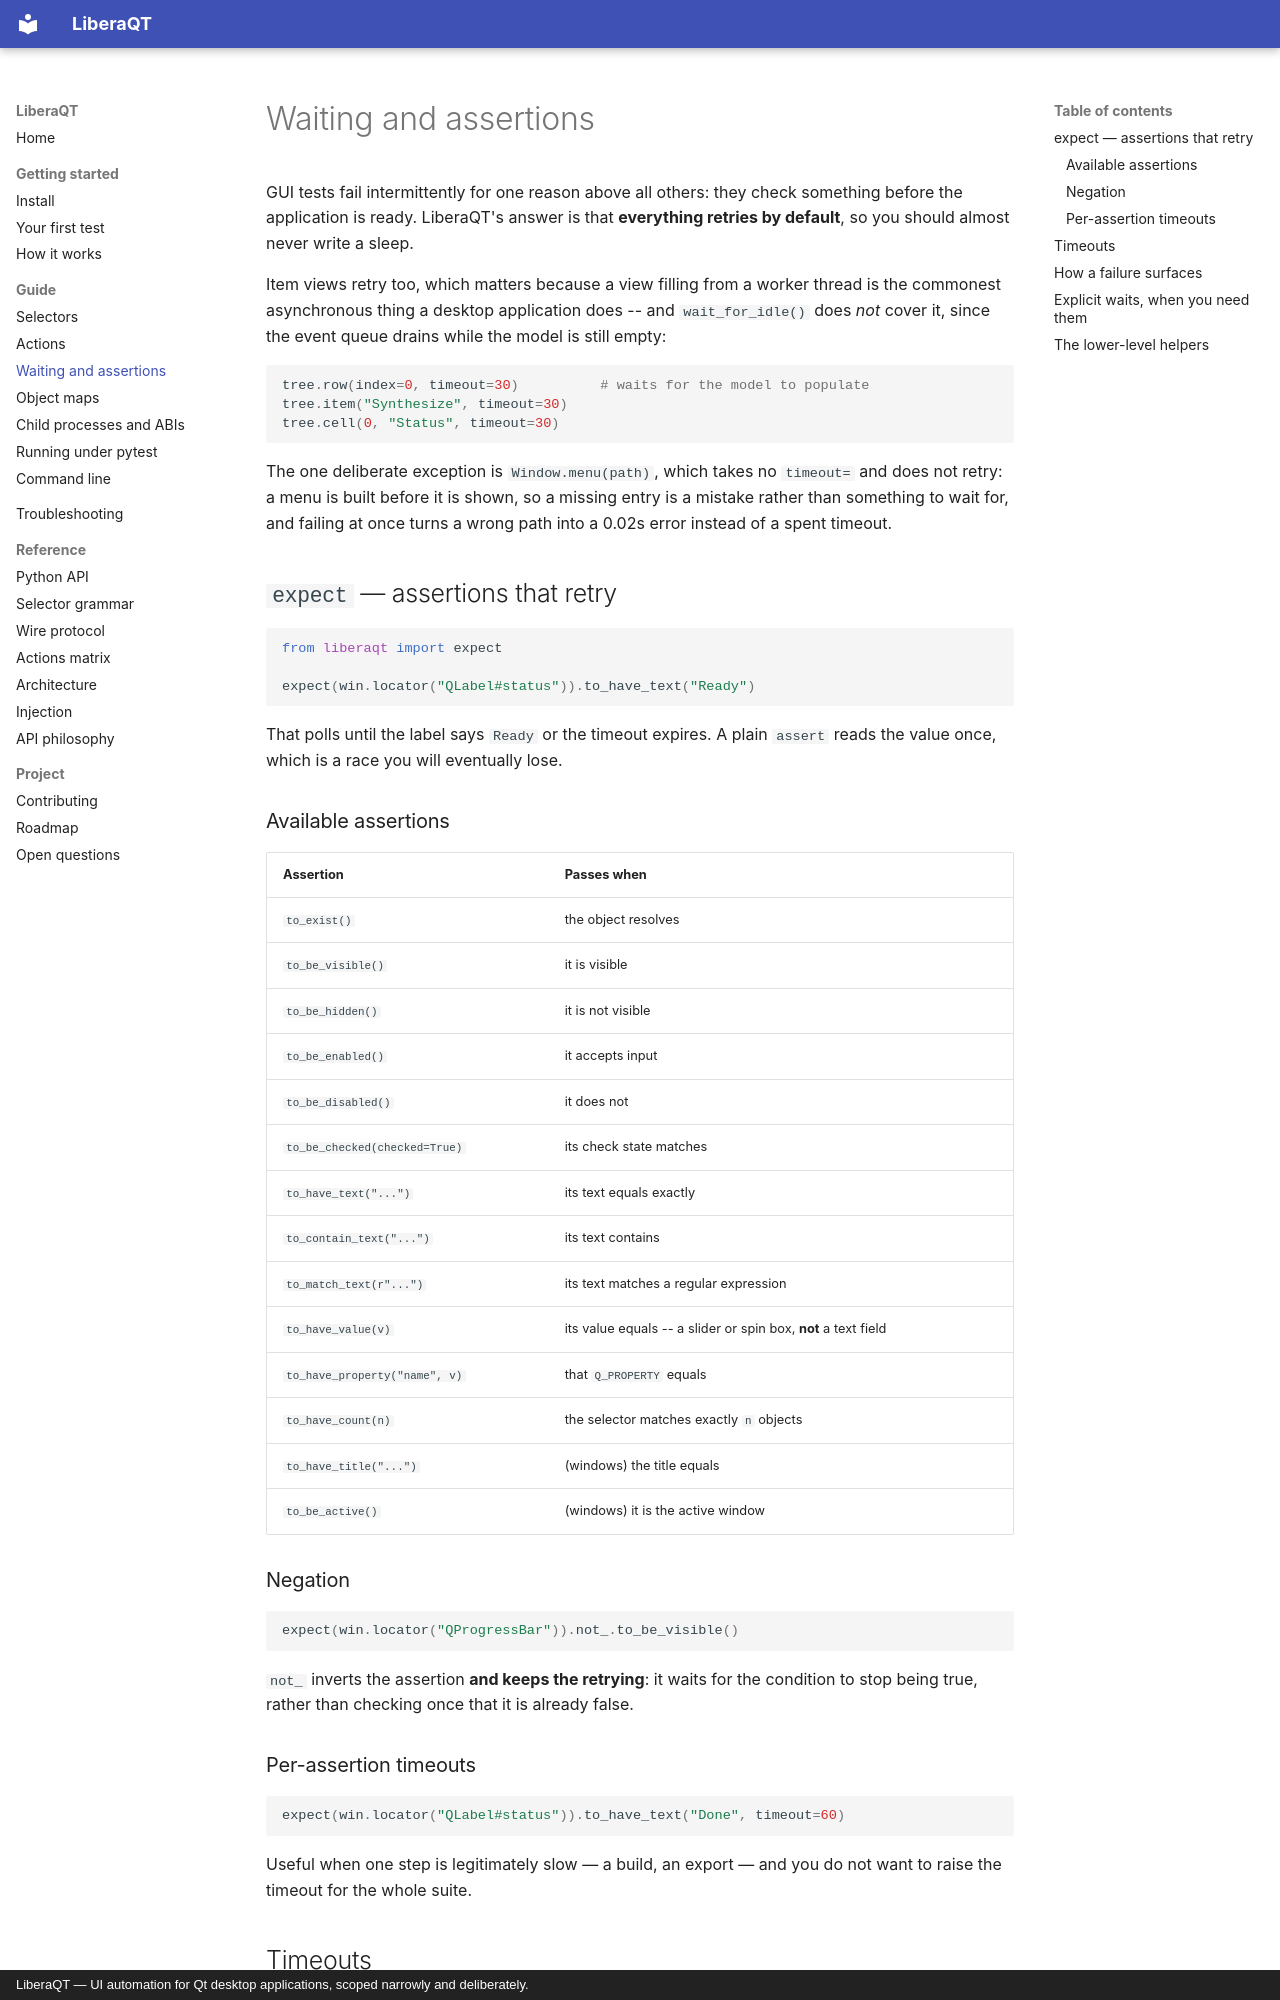

repository: sargis2000/LiberaQt · page: guide/waiting/index.html · generator: mkdocs · copyright: LiberaQT — UI automation for Qt desktop applications, scoped narrowly and deliberately.

# Waiting and assertions

GUI tests fail intermittently for one reason above all others: they check something before the
application is ready. LiberaQT's answer is that **everything retries by default**, so you should
almost never write a sleep.

Item views retry too, which matters because a view filling from a worker thread is the commonest
asynchronous thing a desktop application does -- and `wait_for_idle()` does *not* cover it, since
the event queue drains while the model is still empty:

```python
tree.row(index=0, timeout=30)          # waits for the model to populate
tree.item("Synthesize", timeout=30)
tree.cell(0, "Status", timeout=30)
```

The one deliberate exception is `Window.menu(path)`, which takes no `timeout=` and does not
retry: a menu is built before it is shown, so a missing entry is a mistake rather than something
to wait for, and failing at once turns a wrong path into a 0.02s error instead of a spent
timeout.

## `expect` — assertions that retry

```python
from liberaqt import expect

expect(win.locator("QLabel#status")).to_have_text("Ready")
```

That polls until the label says `Ready` or the timeout expires. A plain `assert` reads the value
once, which is a race you will eventually lose.

### Available assertions

| Assertion | Passes when |
|-----------|-------------|
| `to_exist()` | the object resolves |
| `to_be_visible()` | it is visible |
| `to_be_hidden()` | it is not visible |
| `to_be_enabled()` | it accepts input |
| `to_be_disabled()` | it does not |
| `to_be_checked(checked=True)` | its check state matches |
| `to_have_text("...")` | its text equals exactly |
| `to_contain_text("...")` | its text contains |
| `to_match_text(r"...")` | its text matches a regular expression |
| `to_have_value(v)` | its value equals -- a slider or spin box, **not** a text field |
| `to_have_property("name", v)` | that `Q_PROPERTY` equals |
| `to_have_count(n)` | the selector matches exactly `n` objects |
| `to_have_title("...")` | (windows) the title equals |
| `to_be_active()` | (windows) it is the active window |

### Negation

```python
expect(win.locator("QProgressBar")).not_.to_be_visible()
```

`not_` inverts the assertion **and keeps the retrying**: it waits for the condition to stop being
true, rather than checking once that it is already false.

### Per-assertion timeouts

```python
expect(win.locator("QLabel#status")).to_have_text("Done", timeout=60)
```

Useful when one step is legitimately slow — a build, an export — and you do not want to raise the
timeout for the whole suite.
